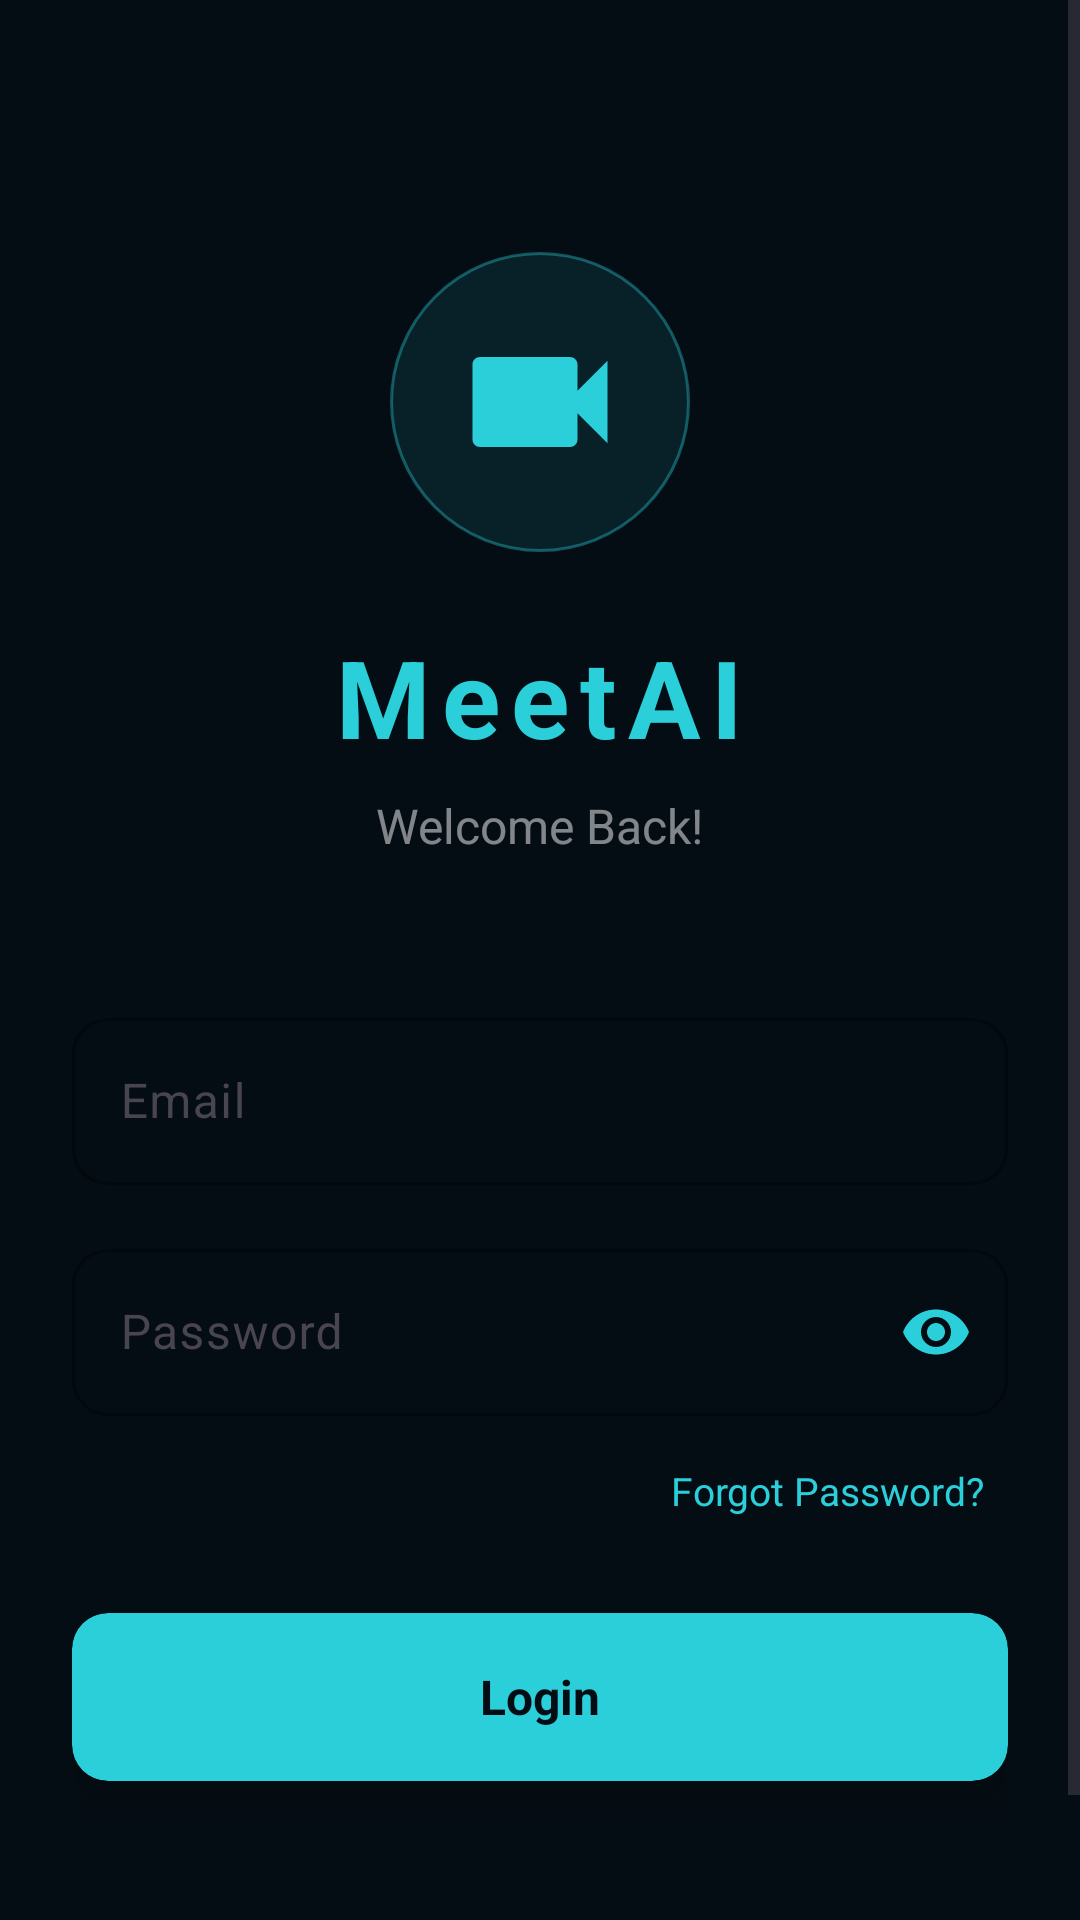

The Android layout XML behind this screen, and the referenced resources:
<!-- AndroidManifest.xml: activity theme Theme.MeetAI -->
<!-- res/layout/activity_login.xml -->
<?xml version="1.0" encoding="utf-8"?>
<ScrollView xmlns:android="http://schemas.android.com/apk/res/android"
    xmlns:app="http://schemas.android.com/apk/res-auto"
    android:layout_width="match_parent"
    android:layout_height="match_parent"
    android:background="#050D14"
    android:fillViewport="true">

    <LinearLayout
        android:layout_width="match_parent"
        android:layout_height="wrap_content"
        android:orientation="vertical"
        android:padding="24dp"
        android:gravity="center">

        
        <FrameLayout
            android:layout_width="100dp"
            android:layout_height="100dp"
            android:background="@drawable/neon_dot_cyan"
            android:layout_marginTop="60dp"
            android:layout_marginBottom="24dp">
            <ImageView
                android:layout_width="60dp"
                android:layout_height="60dp"
                android:layout_gravity="center"
                android:src="@drawable/ic_videocam"
                app:tint="#2ACFD9"/>
        </FrameLayout>

        <TextView
            android:layout_width="wrap_content"
            android:layout_height="wrap_content"
            android:text="MeetAI"
            android:textSize="36sp"
            android:textStyle="bold"
            android:textColor="#2ACFD9"
            android:letterSpacing="0.1"
            android:layout_marginBottom="8dp"/>

        <TextView
            android:layout_width="wrap_content"
            android:layout_height="wrap_content"
            android:text="Welcome Back!"
            android:textSize="16sp"
            android:textColor="#80FFFFFF"
            android:layout_marginBottom="48dp"/>

        
        <com.google.android.material.textfield.TextInputLayout
            android:layout_width="match_parent"
            android:layout_height="wrap_content"
            android:hint="Email"
            app:boxBackgroundMode="outline"
            app:boxStrokeColor="#2ACFD9"
            app:hintTextColor="#2ACFD9"
            app:boxCornerRadiusTopStart="12dp"
            app:boxCornerRadiusTopEnd="12dp"
            app:boxCornerRadiusBottomStart="12dp"
            app:boxCornerRadiusBottomEnd="12dp"
            android:layout_marginBottom="16dp">

            <com.google.android.material.textfield.TextInputEditText
                android:id="@+id/etEmail"
                android:layout_width="match_parent"
                android:layout_height="wrap_content"
                android:inputType="textEmailAddress"
                android:textColor="#FFFFFF"
                android:maxLines="1"/>
        </com.google.android.material.textfield.TextInputLayout>

        
        <com.google.android.material.textfield.TextInputLayout
            android:layout_width="match_parent"
            android:layout_height="wrap_content"
            android:hint="Password"
            app:boxBackgroundMode="outline"
            app:boxStrokeColor="#2ACFD9"
            app:hintTextColor="#2ACFD9"
            app:boxCornerRadiusTopStart="12dp"
            app:boxCornerRadiusTopEnd="12dp"
            app:boxCornerRadiusBottomStart="12dp"
            app:boxCornerRadiusBottomEnd="12dp"
            app:passwordToggleEnabled="true"
            app:passwordToggleTint="#2ACFD9"
            android:layout_marginBottom="8dp">

            <com.google.android.material.textfield.TextInputEditText
                android:id="@+id/etPassword"
                android:layout_width="match_parent"
                android:layout_height="wrap_content"
                android:inputType="textPassword"
                android:textColor="#FFFFFF"
                android:maxLines="1"/>
        </com.google.android.material.textfield.TextInputLayout>

        
        <TextView
            android:id="@+id/tvForgotPassword"
            android:layout_width="wrap_content"
            android:layout_height="wrap_content"
            android:text="Forgot Password?"
            android:textColor="#2ACFD9"
            android:textSize="13sp"
            android:layout_gravity="end"
            android:padding="8dp"
            android:layout_marginBottom="24dp"/>

        
        <androidx.cardview.widget.CardView
            android:id="@+id/btnLogin"
            android:layout_width="match_parent"
            android:layout_height="56dp"
            app:cardBackgroundColor="#2ACFD9"
            app:cardCornerRadius="12dp"
            app:cardElevation="8dp"
            android:layout_marginBottom="16dp">

            <TextView
                android:layout_width="wrap_content"
                android:layout_height="wrap_content"
                android:text="Login"
                android:textColor="#050D14"
                android:textSize="16sp"
                android:textStyle="bold"
                android:layout_gravity="center"/>
        </androidx.cardview.widget.CardView>

        
        <ProgressBar
            android:id="@+id/progressBar"
            android:layout_width="wrap_content"
            android:layout_height="wrap_content"
            android:indeterminateTint="#2ACFD9"
            android:visibility="gone"
            android:layout_marginBottom="16dp"/>

        
        <LinearLayout
            android:layout_width="wrap_content"
            android:layout_height="wrap_content"
            android:orientation="horizontal"
            android:layout_marginTop="24dp">

            <TextView
                android:layout_width="wrap_content"
                android:layout_height="wrap_content"
                android:text="Don't have an account? "
                android:textColor="#80FFFFFF"
                android:textSize="14sp"/>

            <TextView
                android:id="@+id/tvSignUp"
                android:layout_width="wrap_content"
                android:layout_height="wrap_content"
                android:text="Sign Up"
                android:textColor="#2ACFD9"
                android:textSize="14sp"
                android:textStyle="bold"
                android:padding="4dp"/>
        </LinearLayout>

    </LinearLayout>

</ScrollView>
<!-- resources referenced by this layout -->
<resources>
  <!-- drawable ic_videocam (drawable) -->
  <?xml version="1.0" encoding="utf-8"?>
  <vector xmlns:android="http://schemas.android.com/apk/res/android"
      android:width="24dp"
      android:height="24dp"
      android:viewportWidth="24"
      android:viewportHeight="24">
  
      
      <path
          android:fillColor="#FFFFFF"
          android:pathData="M17,10.5V7C17,6.45 16.55,6 16,6H4C3.45,6 3,6.45 3,7V17C3,17.55 3.45,18 4,18H16C16.55,18 17,17.55 17,17V13.5L21,17.5V6.5L17,10.5Z"/>
  
  </vector>
  <!-- drawable neon_dot_cyan (drawable) -->
  <?xml version="1.0" encoding="utf-8"?>
  <shape xmlns:android="http://schemas.android.com/apk/res/android"
      android:shape="oval">
      <solid android:color="#1A2ACFD9"/>
      <stroke android:width="1dp" android:color="#602ACFD9"/>
  </shape>
  <style name="Theme.MeetAI" parent="Base.Theme.MeetAI" />
  <style name="Base.Theme.MeetAI" parent="Theme.Material3.DayNight.NoActionBar">
          
          
      </style>
</resources>
